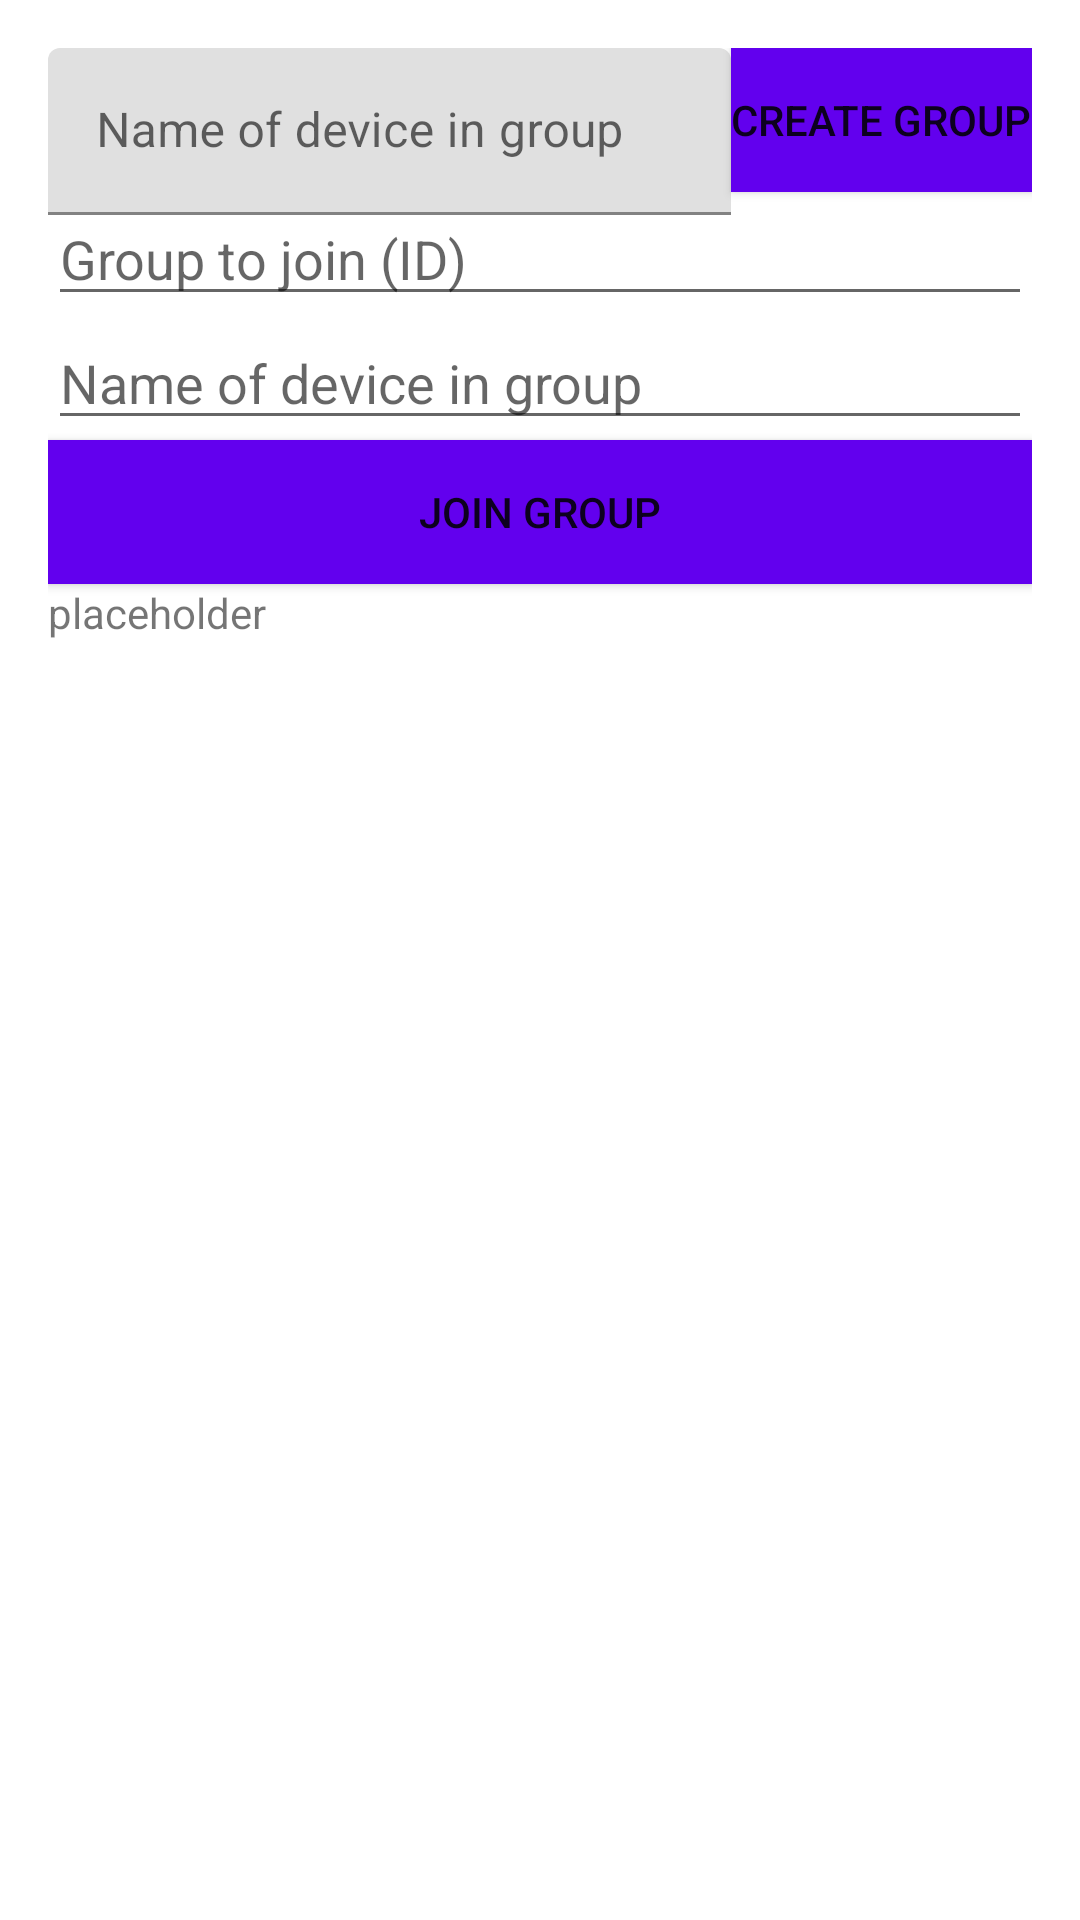

Write the Android layout XML for this screen, with the resource values it uses.
<!-- AndroidManifest.xml: application theme AppTheme -->
<!-- res/layout/activity_synch_overview.xml -->
<?xml version="1.0" encoding="utf-8"?>
<RelativeLayout xmlns:android="http://schemas.android.com/apk/res/android"
              xmlns:tools="http://schemas.android.com/tools"
              android:layout_width="match_parent"
              android:layout_height="match_parent"
              android:orientation="vertical"
              android:paddingBottom="@dimen/activity_vertical_margin"
              android:paddingLeft="@dimen/activity_horizontal_margin"
              android:paddingRight="@dimen/activity_horizontal_margin"
              android:paddingTop="@dimen/activity_vertical_margin"
              tools:context=".view.activity.SynchOverview">

    <android.support.design.widget.TextInputLayout
        android:layout_width="match_parent"
        android:layout_height="wrap_content"
        android:layout_alignParentTop="true"
        android:layout_alignParentLeft="true"
        android:layout_alignParentStart="true"
        android:id="@+id/button"
        android:layout_toLeftOf="@+id/login_submit"
        android:layout_toStartOf="@+id/login_submit">

        <EditText
            android:id="@+id/login_username_edit_text"
            android:layout_width="match_parent"
            android:layout_height="wrap_content"
            android:hint="@string/hint_device_name"
            />
    </android.support.design.widget.TextInputLayout>

    <Button
        android:id="@+id/login_submit"
        android:layout_width="wrap_content"
        android:layout_height="wrap_content"
        android:layout_gravity="right"
        android:background="@color/colorPrimary"
        android:text="@string/abc_create_group"
        android:layout_alignParentTop="true"
        android:layout_alignParentRight="true"
        android:layout_alignParentEnd="true"/>

    <android.support.design.widget.TextInputLayout
        android:layout_width="match_parent"
        android:layout_height="wrap_content"
        android:layout_marginTop="40dp"
        android:layout_below="@+id/button"
        android:layout_alignParentLeft="true"
        android:layout_alignParentStart="true"
        android:id="@+id/button2">

    </android.support.design.widget.TextInputLayout>

    <android.support.design.widget.TextInputLayout
        android:layout_width="match_parent"
        android:layout_height="wrap_content"
        android:layout_below="@+id/button2"
        android:layout_alignParentLeft="true"
        android:layout_alignParentStart="true"
        android:id="@+id/textView">

    </android.support.design.widget.TextInputLayout>

    <Button
        android:id="@+id/join_group"
        android:layout_width="wrap_content"
        android:layout_height="wrap_content"
        android:layout_gravity="right"
        android:background="@color/colorPrimary"
        android:text="@string/abc_join_group"
        android:layout_below="@+id/device_name"
        android:layout_alignParentLeft="true"
        android:layout_alignParentStart="true"
        android:layout_alignParentRight="true"
        android:layout_alignParentEnd="true"/>

    <TextView
        android:id="@+id/text"
        android:layout_width="match_parent"
        android:layout_height="24dp"
        android:textSize="@dimen/abc_text_size_body_2_material"
        android:text="placeholder"
        android:layout_alignParentLeft="true"
        android:layout_alignParentStart="true"
        android:layout_below="@+id/join_group"/>

    <ExpandableListView
        android:id="@+id/testListView"
        android:layout_width="match_parent"
        android:layout_height="wrap_content"
        android:layout_alignRight="@+id/login_submit"
        android:layout_alignEnd="@+id/login_submit"
        android:layout_below="@+id/text"/>

    <EditText
        android:id="@+id/tmp_group_id"
        android:layout_width="match_parent"
        android:layout_height="wrap_content"
        android:hint="@string/hint_tmp_group_id"
        android:layout_below="@+id/login_submit"
        android:layout_alignParentLeft="true"
        android:layout_alignParentStart="true"/>

    <EditText
        android:id="@+id/device_name"
        android:layout_width="match_parent"
        android:layout_height="wrap_content"
        android:hint="@string/hint_device_name"
        android:layout_below="@+id/tmp_group_id"
        android:layout_alignParentLeft="true"
        android:layout_alignParentStart="true"/>
</RelativeLayout>
<!-- resources referenced by this layout -->
<resources>
  <dimen name="activity_horizontal_margin">16dp</dimen>
  <dimen name="activity_vertical_margin">16dp</dimen>
  <string name="abc_create_group">Create Group</string>
  <string name="abc_join_group">Join Group</string>
  <string name="hint_device_name">Name of device in group</string>
  <string name="hint_tmp_group_id">Group to join (ID)</string>
  <!-- not gathered from this repository: default colours our renderer supplied (Android Studio template values) -->
  <color name="colorPrimary">#FF6200EE</color>
</resources>
